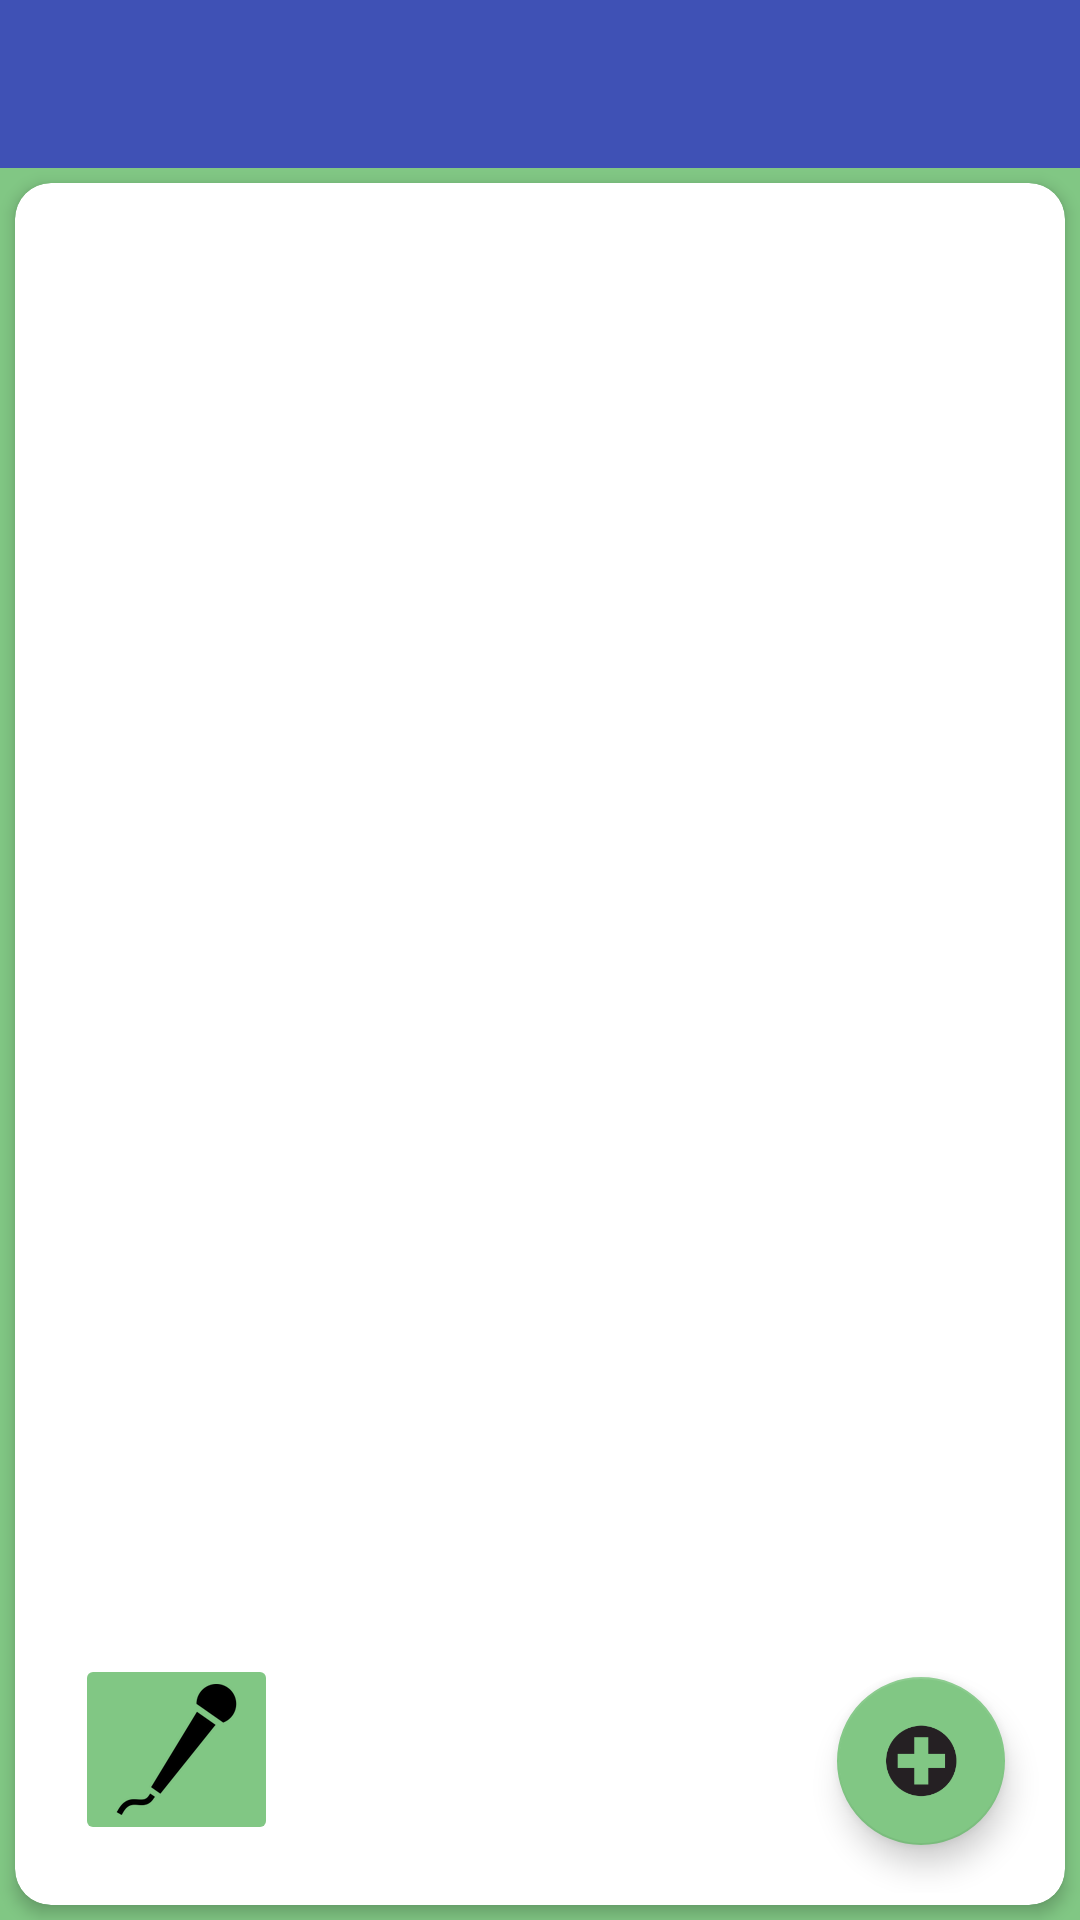

Produce the Android XML layout that renders to this screen, including the resource entries it uses.
<!-- AndroidManifest.xml: application theme AppTheme -->
<!-- res/layout/activity_check_list.xml -->
<?xml version="1.0" encoding="utf-8"?>
        <LinearLayout
    xmlns:android="http://schemas.android.com/apk/res/android"
    xmlns:app="http://schemas.android.com/apk/res-auto"
    xmlns:tools="http://schemas.android.com/tools"
    android:layout_width="match_parent"
    android:layout_height="match_parent"
    tools:context="com.example.rishabh.friday.CheckList"
    android:orientation="vertical">

    <android.support.design.widget.AppBarLayout android:layout_height="wrap_content"
        android:layout_width="match_parent" android:theme="@style/AppTheme.AppBarOverlay">

        <android.support.v7.widget.Toolbar android:id="@+id/toolbar"
            android:layout_width="match_parent" android:layout_height="?attr/actionBarSize"
            android:background="?attr/colorPrimary" android:theme="@style/AppTheme.AppBarOverlay"
            app:popupTheme="@style/AppTheme.PopupOverlay" />

    </android.support.design.widget.AppBarLayout>

    <android.support.design.widget.CoordinatorLayout
        xmlns:android="http://schemas.android.com/apk/res/android"
        xmlns:app="http://schemas.android.com/apk/res-auto"
        xmlns:tools="http://schemas.android.com/tools"
        android:layout_width="match_parent"

        android:background="#81C784"
        android:layout_height="match_parent">


    <android.support.v4.widget.DrawerLayout
        android:id="@+id/drawer_layout"
        android:layout_width="match_parent"
        android:layout_height="match_parent">



    <android.support.v7.widget.CardView
        xmlns:android="http://schemas.android.com/apk/res/android"
        xmlns:card_view="http://schemas.android.com/apk/res-auto"
        android:layout_width="match_parent"
        android:layout_height="match_parent"
        android:id="@+id/card_view"
        android:layout_margin="5dp"
        card_view:cardCornerRadius="12dp"
        card_view:cardElevation="3dp"
        card_view:contentPadding="4dp"
        android:foreground="?selectableItemBackground"
        android:clickable="true" >


    <RelativeLayout
        android:layout_width="match_parent"
        android:layout_height="match_parent"
        android:visibility="visible">

        <FrameLayout
            android:layout_width="match_parent"
            android:layout_height="match_parent">

            <ListView
                android:layout_width="match_parent"
                android:layout_height="wrap_content"
                android:id ="@+id/checkListListView"
                android:descendantFocusability="blocksDescendants"
                android:clickable="true"
                android:focusable="true">

            </ListView>



            <android.support.design.widget.FloatingActionButton
                android:id="@+id/checkListFab"
                android:layout_width="wrap_content"
                android:layout_height="wrap_content"
                android:layout_gravity="right|bottom"
                android:layout_margin="16dp"
                android:clickable="true"
                android:src="@drawable/plussign"
                app:layout_anchorGravity="bottom|right|end"
                card_view:backgroundTint="#81C784" />

            
            <ImageButton
                android:id="@+id/speak_btn"
                android:layout_width="wrap_content"
                android:layout_height="wrap_content"
                android:layout_gravity="left|bottom"
                android:layout_margin="16dp"
                android:shape="ring"
                android:backgroundTint="#81C784"
                android:src="@drawable/mic3"
                tools:layout_height="wrap_content" />

            
        </FrameLayout>

    </RelativeLayout>




    </android.support.v7.widget.CardView>


        <ListView
            android:id="@+id/navList3"
            android:layout_width="200dp"
            android:layout_height="match_parent"
            android:layout_gravity="left|start"
            android:background="#ffeeeeee"/>


    </android.support.v4.widget.DrawerLayout>

</android.support.design.widget.CoordinatorLayout>
</LinearLayout>
<!-- resources referenced by this layout -->
<resources>
  <!-- drawable mic3: png bitmap (drawable-mdpi, 868 bytes) -->
  <!-- drawable plussign: png bitmap (drawable-hdpi, 10398 bytes) -->
  <style name="AppTheme.AppBarOverlay" parent="ThemeOverlay.AppCompat.Dark.ActionBar" />
  <style name="AppTheme.PopupOverlay" parent="ThemeOverlay.AppCompat.Light" />
  <style name="AppTheme" parent="Theme.AppCompat.Light.DarkActionBar">
          
          <item name="colorPrimary">@color/colorPrimary</item>
          <item name="colorPrimaryDark">@color/colorPrimaryDark</item>
          <item name="colorAccent">@color/colorAccent</item>
      </style>
  <color name="colorPrimary">#3F51B5</color>
  <color name="colorPrimaryDark">#303F9F</color>
  <color name="colorAccent">#FF4081</color>
</resources>
